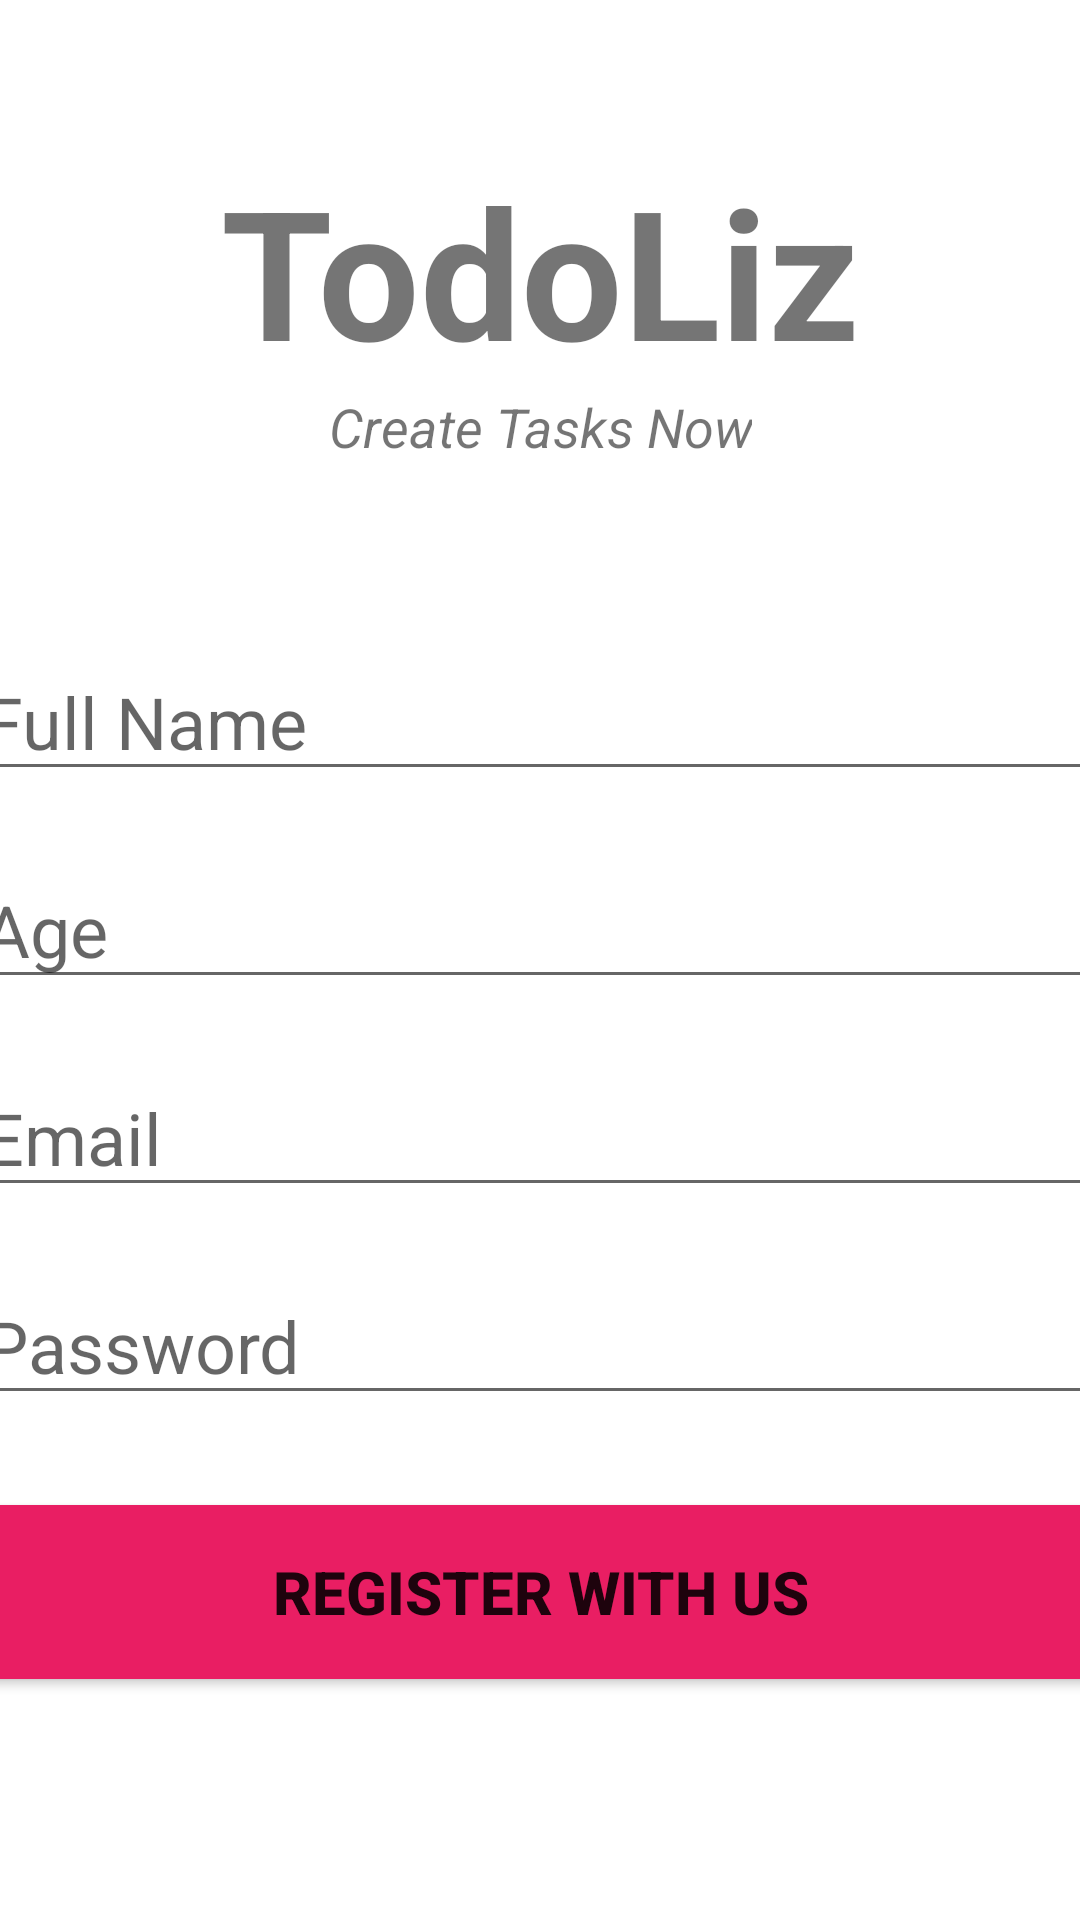

This screen was rendered from an Android layout file. Write that file and the resources it references.
<!-- AndroidManifest.xml: application theme Theme.ToDoList -->
<!-- res/layout/activity_main_activity2_register_user.xml -->
<?xml version="1.0" encoding="utf-8"?>
<androidx.constraintlayout.widget.ConstraintLayout xmlns:android="http://schemas.android.com/apk/res/android"
    xmlns:app="http://schemas.android.com/apk/res-auto"
    xmlns:tools="http://schemas.android.com/tools"
    android:layout_width="match_parent"
    android:layout_height="match_parent"
    tools:context=".MainActivity2_Register_User">

    <TextView
        android:id="@+id/banner"
        android:layout_width="match_parent"
        android:layout_height="wrap_content"
        android:text="@string/todoliz"
        android:textSize="60sp"
        android:textAlignment="center"
        android:textStyle="bold"
        app:layout_constraintLeft_toLeftOf="parent"
        app:layout_constraintRight_toRightOf="parent"
        app:layout_constraintTop_toTopOf="parent"
        android:layout_marginTop="50dp"
        />
    <TextView
        android:id="@+id/bannerDesc"
        android:layout_width="wrap_content"
        android:layout_height="wrap_content"
        android:text="@string/your_awesome_app"
        android:textSize="18sp"
        android:textAlignment="center"
        android:textStyle="italic"
        app:layout_constraintLeft_toLeftOf="parent"
        app:layout_constraintRight_toRightOf="parent"
        app:layout_constraintTop_toBottomOf="@+id/banner"
        />
    <EditText
        android:id="@+id/fullname"
        android:layout_width="380dp"
        android:layout_height="wrap_content"
        android:layout_marginTop="60dp"
        android:ems="10"
        android:hint="@string/full_name"
        android:inputType="text"
        android:textSize="24sp"
        app:layout_constraintLeft_toLeftOf="parent"
        app:layout_constraintRight_toRightOf="parent"
        app:layout_constraintTop_toBottomOf="@+id/bannerDesc"
        />
    <EditText
        android:id="@+id/age"
        android:layout_width="380dp"
        android:layout_height="wrap_content"
        android:layout_marginTop="20dp"
        android:ems="10"
        android:hint="@string/age"
        android:inputType="number"
        android:textSize="24sp"
        app:layout_constraintLeft_toLeftOf="parent"
        app:layout_constraintRight_toRightOf="parent"
        app:layout_constraintTop_toBottomOf="@+id/fullname"
        />
    <EditText
        android:id="@+id/email"
        android:layout_width="380dp"
        android:layout_height="wrap_content"
        android:layout_marginTop="20dp"
        android:ems="10"
        android:hint="@string/email"
        android:inputType="textEmailAddress"
        android:textSize="24sp"
        app:layout_constraintLeft_toLeftOf="parent"
        app:layout_constraintRight_toRightOf="parent"
        app:layout_constraintTop_toBottomOf="@+id/age"
        />


<EditText
        android:id="@+id/password"
        android:layout_width="380dp"
        android:layout_height="wrap_content"
        android:layout_marginTop="20dp"
        android:ems="10"
        android:hint="@string/password"
        android:inputType="textPassword"
        android:textSize="24sp"
        app:layout_constraintLeft_toLeftOf="parent"
        app:layout_constraintRight_toRightOf="parent"
        app:layout_constraintTop_toBottomOf="@+id/email"
        />



    <Button
        android:id="@+id/registerUser"
        android:layout_width="380dp"
        android:layout_height="70dp"
        android:layout_marginTop="24dp"
        android:textSize="20sp"
        android:textStyle="bold"
        android:backgroundTint="#E91E63"
        android:text="@string/register_with_us"
        app:layout_constraintLeft_toLeftOf="parent"
        app:layout_constraintRight_toRightOf="parent"
        app:layout_constraintTop_toBottomOf="@+id/password"


        />

    <ProgressBar
        android:id="@+id/progressBar"
        style="?android:attr/progressBarStyleLarge"
        android:layout_width="wrap_content"
        android:layout_height="wrap_content"
        android:layout_centerInParent="true"
        android:visibility="gone"
        tools:ignore="MissingConstraints"
        app:layout_constraintTop_toTopOf="parent"
        app:layout_constraintBottom_toBottomOf="parent"
        app:layout_constraintLeft_toLeftOf="parent"
        app:layout_constraintRight_toRightOf="parent"



        />











</androidx.constraintlayout.widget.ConstraintLayout>
<!-- resources referenced by this layout -->
<resources>
  <string name="age">Age</string>
  <string name="email">Email</string>
  <string name="full_name">Full Name</string>
  <string name="password">Password</string>
  <string name="register_with_us">Register with us</string>
  <string name="todoliz">TodoLiz</string>
  <string name="your_awesome_app">Create Tasks Now</string>
  <style name="Theme.ToDoList" parent="Theme.MaterialComponents.DayNight.NoActionBar">
          
          <item name="colorPrimary">@color/red</item>
          <item name="colorPrimaryVariant">@color/red</item>
          <item name="colorOnPrimary">@color/white</item>
          
          <item name="colorSecondary">#F6246B</item>
          <item name="colorSecondaryVariant">#C2185B</item>
          <item name="colorOnSecondary">@color/black</item>
          
          <item name="android:statusBarColor" tools:targetApi="l">?attr/colorPrimaryVariant</item>
          
      </style>
  <color name="red">#C2185B</color>
  <color name="white">#FFFFFFFF</color>
  <color name="black">#FF000000</color>
</resources>
